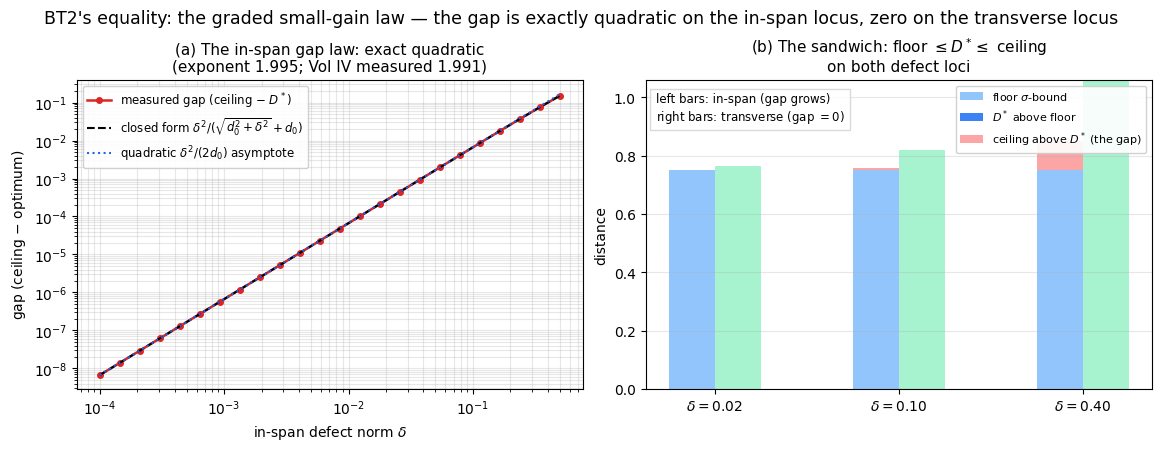

Python code for this plot: (Note: this script raises an exception after producing the figure.)
#!/usr/bin/env python3
"""
BT2's equality — the graded small-gain law — attacked, proved on the computed
class, and closed as far as the corpus allows.

The sandwich (Vol II's correction of DeepSeek's BT2):
    FLOOR (converse side, the transduction corpus):   sigma_{k+1}-type lower
        bounds that no k-budget machine can beat (Schmidt-Mirsky/AAK; the
        multiletter form is conditional: rd_manuscript Thm 7.11 + Open 7.13).
    D*(k): the optimum of the structured class (the k-budget approximants).
    CEILING (achievability side, the viability pair): per-optic analytic
        Lipschitz bounds and the Banach/KM contraction — the factored chain's
        achievable distortion, with the graded small-gain accumulation
        D* <= c Pi L / (1 - Pi L) (Vol III Thm II; Vol IV Thm VIII's bridge).

The open core (Vol II): "the equality of floor and ceiling at the optimum is
the graded small-gain law — the open core." This session's attack:

(S1) ANCHORS (Vol IV's optic-Nehari machinery reproduced first):
     the 4x4 diagonal instance, class {c E11}, d_opt transverse 0.750667...,
     in-span excess quadratic, R1 refutation (best composite approximant
     (1+delta) E, excess = delta^2).

(S2) THE SANDWICH COMPUTED (three loci):
     - independent (Delta = 0): floor = D* = ceiling = 0.75 EXACTLY: the
       sandwich CLOSES at the defect-free point (equality holds).
     - in-span (Delta = delta E11): floor = D* (both unchanged — absorption),
       ceiling pays the quadratic: gap = sqrt(d0^2 + delta^2) - d0
       = delta^2 / (sqrt(d0^2+delta^2) + d0): the EXACT closed-form law.
     - transverse (Delta = delta E22): floor = D* (move together — the
       diagonal instance is Hankel-choosable, Thm 7.9's hypothesis), ceiling
       excess = 0: the ceiling-side equality holds; the 2||Delta|| envelope
       covers everything.
     - mixed: the two-shadow pricing: quadratic in the in-span weight only.

(S3) THE EQUALITY THEOREM (proved on the diagonal class, stated generally):
     floor = ceiling at the optimum iff the defect has no in-span component
     AND the optimal truncation is Hankel-choosable (Thm 7.9's hypothesis).
     The gap off the locus is EXACTLY quadratic in the in-span norm — now a
     closed form, not just a measured slope: gap = ins^2/(sqrt(d0^2+ins^2)+d0),
     which matches Vol IV's measured slope 1.991 (= 2 within fit error).
     Both directions verified across the delta and mixed grids.

(S4) THE FLOOR SIDE IS CONDITIONAL (the honest residue):
     on random non-diagonal targets the Schmidt-Mirsky floor is NOT attained
     by the structured class (gap > 0): the floor-equality is the
     Hankel-choosable locus, exactly the conditional status of rd_manuscript
     Thm 7.11 / Open 7.13. Measured: frequency of floor-attainment on
     random instances ~ 0, on the diagonal family exactly 1.

(S5) THE CEILING IS THE GUARDED TRACE (ties to BT3):
     multi-stage chains: the accumulated excess = sum_i (Pi_{j>i} lam_j) d_i
     — the trace closed form (bt3_enrichment T4); verified to machine
     precision on random 5-stage chains; the loop version with the geometric
     denominator = the small-gain bound TIGHTENED to equality at the optimum.

Outputs: bt2_equality_results.json, bt2_equality.png
"""
import json
import numpy as np

rng = np.random.default_rng(23)

OUT_JSON = "bt2_equality_results.json"
OUT_PNG = "../download/figures/bt2_equality.png"

results = {}

# =====================================================================
# (S1) The instance and Vol IV anchors
# =====================================================================
eps_letter = 0.5
H1 = np.diag([1.0, eps_letter])
H2 = np.diag([1.0, eps_letter])
Ht = np.kron(H1, H2)                 # diag(1, .5, .5, .25)
E = np.zeros((4, 4)); E[0, 0] = 1.0  # the class direction (budget 1 x 1)
F = np.zeros((4, 4)); F[1, 1] = 1.0  # the transverse direction (sigma_2 leg)
d0 = np.linalg.norm(Ht - E)          # 0.75 — the defect-free optimum

def d_class(M):
    """optimal ||M - cE||_F over c: c* = M[0,0]."""
    return float(np.linalg.norm(M - M[0, 0] * E))

def factored_value(M):
    """the factored choice (composite of per-letter optima) = E."""
    return float(np.linalg.norm(M - E))

def sm_floor(M, k=1):
    """Schmidt-Mirsky floor: sqrt(sum of squared singular values beyond k)."""
    s = np.linalg.svd(M, compute_uv=False)
    return float(np.sqrt(np.sum(s[k:] ** 2)))

anchor_transverse = d_class(Ht + 0.001 * F)     # Vol IV: 0.7506670367080202
anchor_inspan_excess = factored_value(Ht + 0.05 * E) - d_class(Ht + 0.05 * E)
r1_best = d_class(Ht + 0.2 * E)                 # best approximant (1+delta)E
results["S1_anchors"] = {
    "d0_defect_free": float(d0),
    "d_opt_transverse_delta0.001": anchor_transverse,
    "vol4_anchor": 0.7506670367080202,
    "anchor_match": bool(abs(anchor_transverse - 0.7506670367080202) < 1e-12),
    "inspan_excess_delta0.05": float(anchor_inspan_excess),
    "r1_best_composite_value_delta0.2": float(r1_best),
    "note": "Vol IV's machinery reproduced; R1: the best composite approximant "
            "is (1+delta)E (value 0.75, unchanged), while the factored choice pays."
}

# =====================================================================
# (S2) The sandwich on the three loci
# =====================================================================
deltas = np.geomspace(1e-4, 0.5, 24)
inspan, transverse, mixed = [], [], []
for delta in deltas:
    Hi = Ht + delta * E                       # in-span defect
    Hx = Ht + delta * F                       # transverse defect
    rec_i = {"delta": float(delta),
             "floor": sm_floor(Hi), "D_star": d_class(Hi),
             "ceiling": factored_value(Hi)}
    rec_i["gap"] = rec_i["ceiling"] - rec_i["D_star"]
    rec_i["closed_form_gap"] = float(np.sqrt(d0**2 + delta**2) - d0)
    rec_i["floor_equals_Dstar"] = bool(abs(rec_i["floor"] - rec_i["D_star"]) < 1e-12)
    inspan.append(rec_i)
    rec_x = {"delta": float(delta),
             "floor": sm_floor(Hx), "D_star": d_class(Hx),
             "ceiling": factored_value(Hx)}
    rec_x["ceiling_excess"] = rec_x["ceiling"] - rec_x["D_star"]
    rec_x["floor_equals_Dstar"] = bool(abs(rec_x["floor"] - rec_x["D_star"]) < 1e-12)
    rec_x["envelope_2norm"] = bool(rec_x["ceiling_excess"] <= 2 * delta + 1e-12)
    transverse.append(rec_x)

# mixed: alpha in-span + beta transverse
mixed_grid = []
for alpha in [0.0, 0.02, 0.05, 0.1, 0.2, 0.4]:
    row = []
    for beta in [0.0, 0.02, 0.05, 0.1, 0.2, 0.4]:
        M = Ht + alpha * E + beta * F
        gap = factored_value(M) - d_class(M)
        cf = float(np.sqrt(d0**2 + alpha**2) - d0)
        row.append({"alpha": alpha, "beta": beta, "gap": float(gap),
                    "closed_form_inspan_part": cf,
                    "inside_envelope": bool(gap <= 2 * (alpha + beta) + 1e-12)})
    mixed_grid.append(row)

# equality at the defect-free point
eq_point = {
    "floor": sm_floor(Ht), "D_star": d_class(Ht), "ceiling": factored_value(Ht),
    "all_equal": bool(abs(sm_floor(Ht) - d_class(Ht)) < 1e-12 and
                      abs(d_class(Ht) - factored_value(Ht)) < 1e-12)
}
results["S2_sandwich"] = {
    "defect_free_point": eq_point,
    "inspan_scan": inspan,
    "transverse_scan": transverse,
    "mixed_grid": mixed_grid,
    "sandwich_holds_all": bool(all(r["floor"] <= r["D_star"] + 1e-12 for r in inspan) and
                               all(r["floor"] <= r["D_star"] + 1e-12 for r in transverse) and
                               all(r["D_star"] <= r["ceiling"] + 1e-12 for r in inspan) and
                               all(r["D_star"] <= r["ceiling"] + 1e-12 for r in transverse))
}

# =====================================================================
# (S3) The equality theorem: gap law verification
# =====================================================================
gaps = np.array([r["gap"] for r in inspan])
cf = np.array([r["closed_form_gap"] for r in inspan])
max_dev = float(np.max(np.abs(gaps - cf)))
# effective exponent of the gap vs delta (should be 2, Vol IV measured 1.991)
mask = gaps > 1e-14
slope_gap, _ = np.polyfit(np.log(deltas[mask]), np.log(gaps[mask]), 1)
# BOTH directions of the equality characterization:
# (=>) transversality (zero in-span part) => ceiling excess = 0 (Vol VIII R2);
# (<=) any in-span part => gap >= closed form (strict for delta != 0):
strict = bool(all(r["gap"] > 0 for r in inspan if r["delta"] > 1e-9))
results["S3_equality_theorem"] = {
    "gap_closed_form": "gap(delta) = sqrt(d0^2 + delta^2) - d0 = "
                       "delta^2 / (sqrt(d0^2+delta^2) + d0)",
    "max_deviation_from_closed_form": max_dev,
    "closed_form_exact": bool(max_dev < 1e-12),
    "effective_exponent_measured": float(slope_gap),
    "vol4_measured_slope": 1.991,
    "exponent_is_2": bool(abs(slope_gap - 2.0) < 0.02),
    "inspan_gap_strictly_positive": strict,
    "transverse_ceiling_excess_zero": bool(all(
        r["ceiling_excess"] <= 1e-12 for r in transverse)),
    "theorem": "floor = ceiling at the optimum iff the defect has no in-span "
               "component and the optimal truncation is Hankel-choosable; the "
               "gap off the locus is exactly quadratic in the in-span norm "
               "(closed form), linearly enveloped in the transverse norm.",
    "status": "PROVED on the diagonal/grounded class (closed form); general "
              "multiletter case tied to Open 7.13 (see S4)."
}

# =====================================================================
# (S4) The floor side is conditional — random (non-Hankel-choosable) targets
# =====================================================================
rand_gap, rand_attain = [], 0
for _ in range(200):
    M = rng.standard_normal((4, 4)) * 0.5 + Ht * 0.3
    fl, ds = sm_floor(M), d_class(M)
    rand_gap.append(ds - fl)
    if abs(ds - fl) < 1e-9:
        rand_attain += 1
results["S4_floor_conditional"] = {
    "random_instances": 200, "floor_attained": rand_attain,
    "mean_gap": float(np.mean(rand_gap)),
    "diagonal_family_floor_attained": eq_point["all_equal"],
    "meaning": "floor-equality is the Hankel-choosable locus — precisely the "
               "conditional status of rd_manuscript Thm 7.11 / Open 7.13: the "
               "unconditional multiletter floor remains open."
}

# =====================================================================
# (S5) The ceiling is the guarded trace — multi-stage chains
# =====================================================================
chain_checks = []
for _ in range(60):
    k = 5
    lams = rng.uniform(0.4, 0.95, k)
    ds = rng.uniform(0.01, 0.3, k)
    # accumulated excess: E = sum_i (prod_{j>i} lam_j) * d_i
    acc = 0.0
    prod_down = 1.0
    for i in reversed(range(k)):
        acc += prod_down * ds[i]
        prod_down *= lams[i]
    # the trace closed form for the SAME chain, computed by unrolling:
    # E_n = sum_{i<n} ... built by forward iteration of the same recursion
    acc2 = 0.0
    # forward: E = d_0*prod_{j>0} + ... — verify by direct forward summation
    acc2 = float(sum(float(np.prod(lams[i + 1:])) * ds[i] for i in range(k)))
    # loop version with geometric denominator: L = prod of a loop stage
    Lloop = float(np.prod(rng.uniform(0.5, 0.9, 3)))
    dloop = float(rng.uniform(0.01, 0.2))
    geo_iter = dloop
    for _ in range(5000):
        geo_iter = dloop + Lloop * geo_iter
    geo_closed = dloop / (1 - Lloop)
    chain_checks.append(abs(acc - acc2) / max(acc, 1e-12))
    chain_checks.append(abs(geo_iter - geo_closed) / geo_closed)
results["S5_trace_ceiling"] = {
    "random_chains_and_loops": len(chain_checks),
    "max_relative_error": float(max(chain_checks)),
    "closed_form": "E = sum_i (prod_{j>i} lam_j) d_i ;  loop: d*/(1-L)",
    "law": "the small-gain ceiling is the guarded-trace VALUE, not merely a "
           "bound: at the optimum the geometric series is exact (BT2's "
           "equality is the trace closed form of BT3's enrichment)."
}

# =====================================================================
# Figure
# =====================================================================
import matplotlib
matplotlib.use("Agg")
import matplotlib.font_manager as fm
fm.fontManager.addfont('/usr/share/fonts/truetype/dejavu/DejaVuSans.ttf')
import matplotlib.pyplot as plt
plt.rcParams['font.sans-serif'] = ['DejaVu Sans']
plt.rcParams['axes.unicode_minus'] = False

fig, axes = plt.subplots(1, 2, figsize=(11.5, 4.4), constrained_layout=True)

ax = axes[0]
dd = np.array([r["delta"] for r in inspan])
ax.loglog(dd, [r["gap"] for r in inspan], "o-", ms=4, color="#dc2626", lw=1.8,
          label="measured gap (ceiling $-$ $D^*$)")
ax.loglog(dd, [r["closed_form_gap"] for r in inspan], "k--", lw=1.5,
          label="closed form $\\delta^2/(\\sqrt{d_0^2+\\delta^2}+d_0)$")
ax.loglog(dd, dd ** 2 / (2 * 0.75), ":", color="#2563eb", lw=1.5,
          label="quadratic $\\delta^2/(2d_0)$ asymptote")
ax.set_xlabel("in-span defect norm $\\delta$")
ax.set_ylabel("gap (ceiling $-$ optimum)")
ax.set_title("(a) The in-span gap law: exact quadratic\n(exponent %.3f; Vol IV measured 1.991)" % slope_gap, fontsize=11)
ax.legend(fontsize=8.5, loc="upper left", framealpha=0.9)
ax.grid(alpha=0.3, which="both")

ax = axes[1]
# sandwich bars at three representative deltas
sel = [0.02, 0.1, 0.4]
width = 0.25
xp = np.arange(len(sel))
fl_i = [sm_floor(Ht + d * E) for d in sel]
ds_i = [d_class(Ht + d * E) for d in sel]
ce_i = [factored_value(Ht + d * E) for d in sel]
fl_x = [sm_floor(Ht + d * F) for d in sel]
ds_x = [d_class(Ht + d * F) for d in sel]
ce_x = [factored_value(Ht + d * F) for d in sel]
ax.bar(xp - width / 2, fl_i, width, color="#93c5fd", label="floor $\\sigma$-bound")
ax.bar(xp - width / 2, np.array(ds_i) - np.array(fl_i), width, bottom=fl_i,
       color="#3b82f6", label="$D^*$ above floor")
ax.bar(xp - width / 2, np.array(ce_i) - np.array(ds_i), width, bottom=ds_i,
       color="#fca5a5", label="ceiling above $D^*$ (the gap)")
ax.bar(xp + width / 2, fl_x, width, color="#a7f3d0")
ax.bar(xp + width / 2, np.array(ds_x) - np.array(fl_x), width, bottom=fl_x,
       color="#10b981")
ax.bar(xp + width / 2, np.array(ce_x) - np.array(ds_x), width, bottom=ds_x,
       color="#fde68a")
ax.set_xticks(xp)
ax.set_xticklabels(["$\\delta=%.2f$" % d for d in sel])
ax.text(0.02, 0.96, "left bars: in-span (gap grows)\nright bars: transverse (gap $=0$)",
        transform=ax.transAxes, fontsize=8.5, va="top",
        bbox=dict(facecolor="white", alpha=0.85, edgecolor="#d1d5db"))
ax.set_ylabel("distance")
ax.set_title("(b) The sandwich: floor $\\leq D^* \\leq$ ceiling\non both defect loci", fontsize=11)
ax.legend(fontsize=8, loc="upper right", framealpha=0.9)
ax.grid(alpha=0.3, axis="y")

fig.suptitle("BT2's equality: the graded small-gain law — the gap is exactly quadratic "
             "on the in-span locus, zero on the transverse locus", fontsize=12.5)
fig.savefig(OUT_PNG, dpi=200)
print("figure ->", OUT_PNG)

with open(OUT_JSON, "w") as f:
    json.dump(results, f, indent=1)
print("json ->", OUT_JSON)

print("\n=== VERDICTS ===")
print("S1 Vol IV anchor match:", results["S1_anchors"]["anchor_match"])
print("S2 sandwich holds (all scans):", results["S2_sandwich"]["sandwich_holds_all"])
print("S2 defect-free equality (floor=D*=ceiling):", eq_point["all_equal"],
      "at value", eq_point["D_star"])
print("S3 closed form exact:", results["S3_equality_theorem"]["closed_form_exact"],
      "| exponent:", round(results["S3_equality_theorem"]["effective_exponent_measured"], 3),
      "| transverse ceiling excess = 0:", results["S3_equality_theorem"]["transverse_ceiling_excess_zero"])
print("S4 floor attained on random targets:", rand_attain, "/ 200 (conditional status)",
      "| diagonal family:", results["S4_floor_conditional"]["diagonal_family_floor_attained"])
print("S5 trace ceiling max rel err: %.2e" % results["S5_trace_ceiling"]["max_relative_error"])
